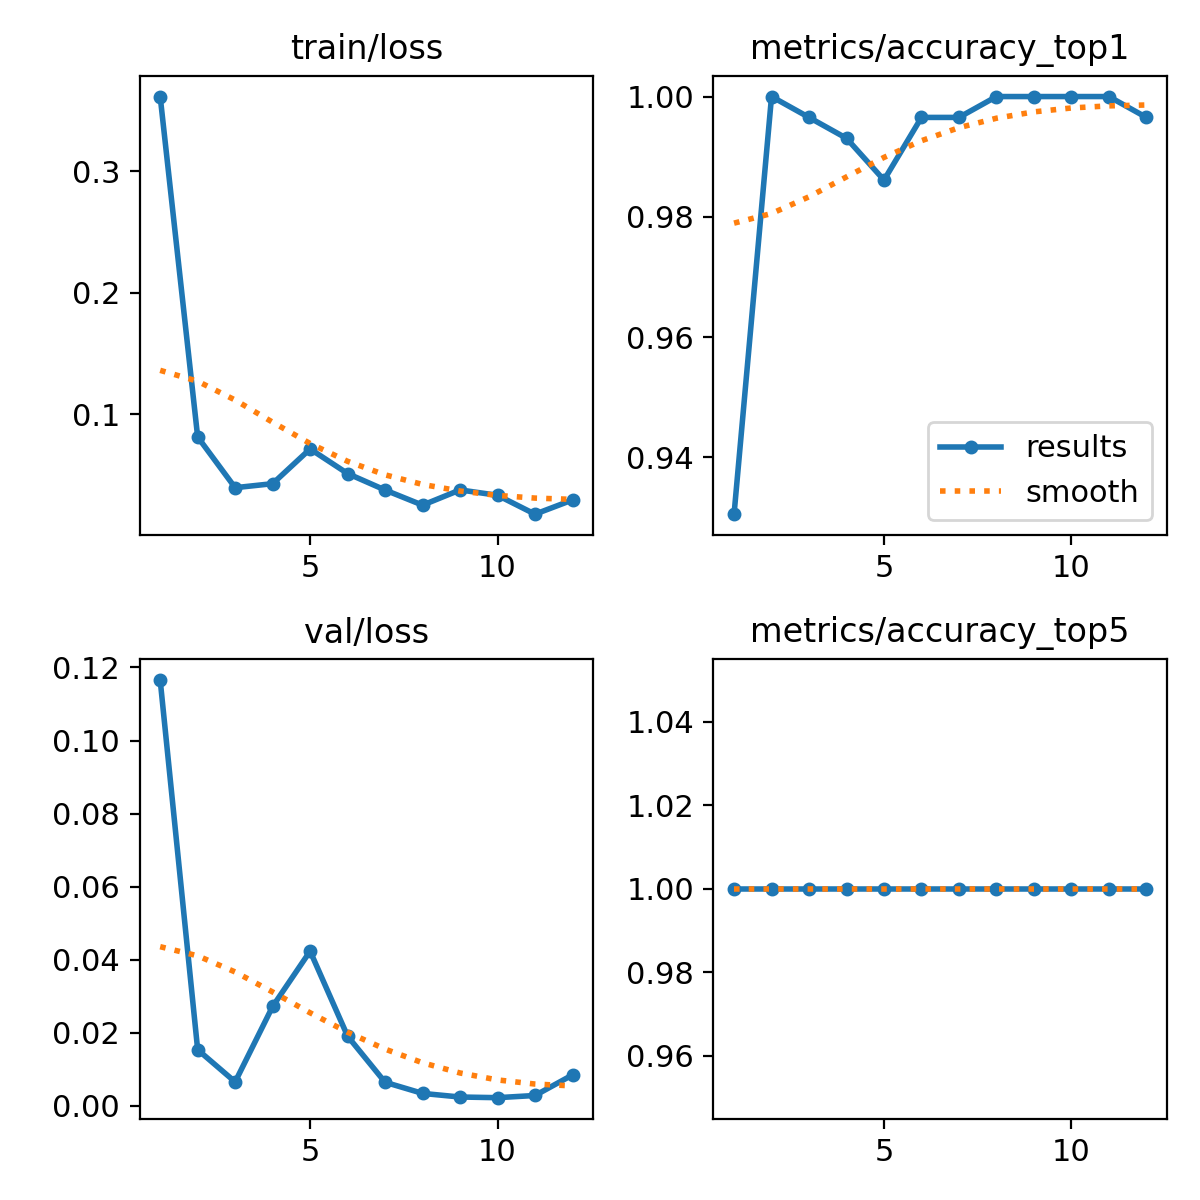

Data behind this chart, as committed beside it:
epoch, time, train/loss, metrics/accuracy_top1, metrics/accuracy_top5, val/loss, lr/pg0, lr/pg1, lr/pg2
1, 14.43, 0.3613, 0.9306, 1, 0.1166, 0.0004334, 0.0004334, 0.0004334
2, 28.93, 0.0811, 1, 1, 0.01531, 0.0008544, 0.0008544, 0.0008544
3, 41.98, 0.03935, 0.9965, 1, 0.0065, 0.001246, 0.001246, 0.001246
4, 58.81, 0.04266, 0.9931, 1, 0.02716, 0.001502, 0.001502, 0.001502
5, 74.02, 0.07124, 0.9861, 1, 0.04231, 0.001447, 0.001447, 0.001447
6, 87.06, 0.05099, 0.9965, 1, 0.01902, 0.001392, 0.001392, 0.001392
7, 100.3, 0.03742, 0.9965, 1, 0.0064, 0.001337, 0.001337, 0.001337
8, 113.5, 0.02498, 1, 1, 0.00335, 0.001282, 0.001282, 0.001282
9, 126.5, 0.03751, 1, 1, 0.00236, 0.001227, 0.001227, 0.001227
10, 139.4, 0.03308, 1, 1, 0.00218, 0.001172, 0.001172, 0.001172
11, 152.7, 0.01755, 1, 1, 0.00278, 0.001117, 0.001117, 0.001117
12, 165.7, 0.02926, 0.9965, 1, 0.00841, 0.001062, 0.001062, 0.001062
